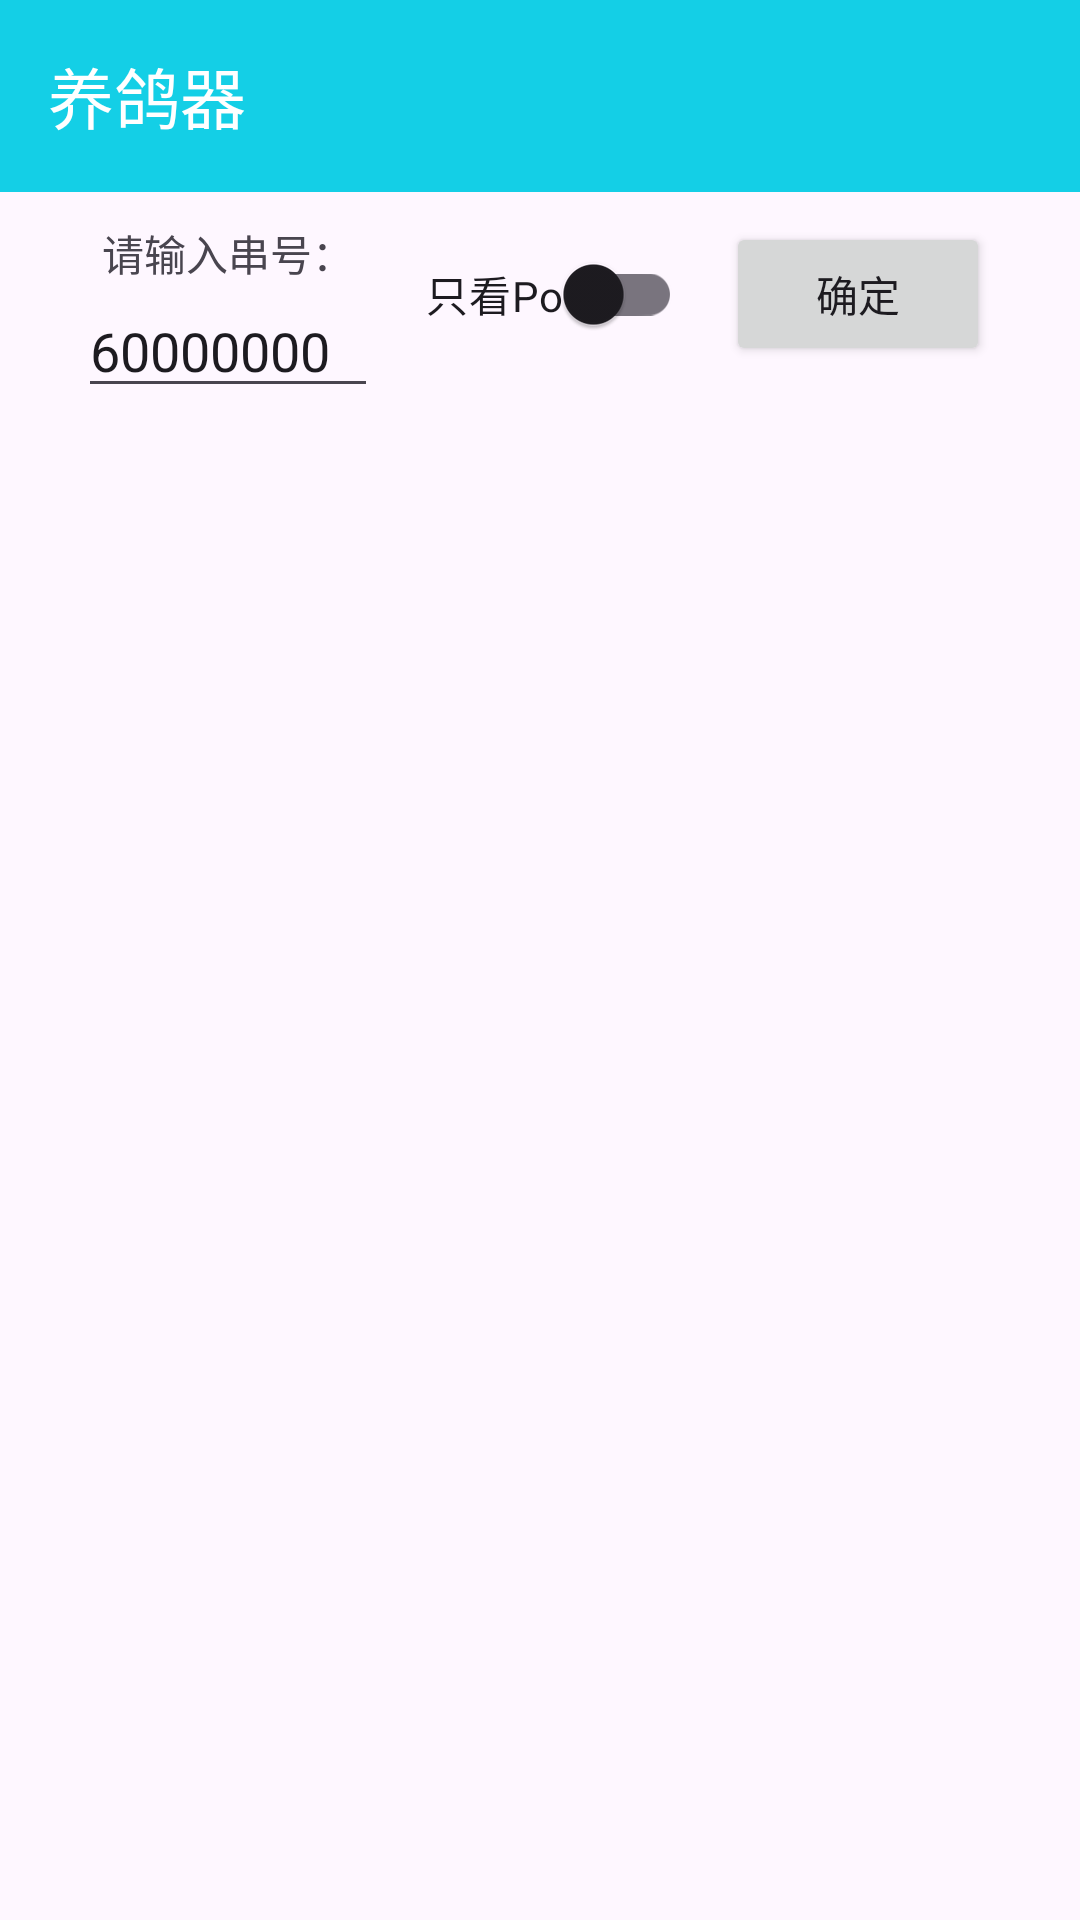

The Android layout XML behind this screen, and the referenced resources:
<!-- AndroidManifest.xml: application theme Theme.Xdygq3 -->
<!-- res/layout/savethread_activity.xml -->
<?xml version="1.0" encoding="utf-8"?>
<androidx.constraintlayout.widget.ConstraintLayout xmlns:android="http://schemas.android.com/apk/res/android"
    xmlns:app="http://schemas.android.com/apk/res-auto"
    android:layout_width="match_parent"
    android:layout_height="match_parent">

    <androidx.appcompat.widget.Toolbar
        android:id="@+id/toolbar_saveThread"
        android:layout_width="0dp"
        android:layout_height="wrap_content"
        android:minHeight="?attr/actionBarSize"
        android:theme="@style/Theme.Xdygq3"
        android:background="?attr/titlePrimary"
        app:title="养鸽器"
        app:titleTextColor="?attr/titleTextColor"
        app:layout_constraintEnd_toEndOf="parent"
        app:layout_constraintStart_toStartOf="parent"
        app:layout_constraintTop_toTopOf="parent" />

    <LinearLayout
        android:id="@+id/Tools"
        android:layout_width="match_parent"
        android:layout_height="wrap_content"
        android:layout_margin="10dp"
        app:layout_constraintTop_toBottomOf="@id/toolbar_saveThread">

        <LinearLayout
            android:layout_width="wrap_content"
            android:orientation="vertical"
            android:layout_marginStart="16dp"
            android:gravity="center"
            android:layout_height="wrap_content">

            <TextView
                android:id="@+id/InputHint"
                android:layout_width="wrap_content"
                android:layout_height="match_parent"
                android:gravity="center_vertical"
                android:text="@string/PleaseInputThreadNumber" />

            <EditText
                android:id="@+id/InputValue"
                android:maxLength="8"
                android:layout_width="wrap_content"
                android:layout_height="wrap_content"
                android:inputType="number"
                android:maxWidth="100dp"
                android:minWidth="100dp"
                android:text="60000000" />

        </LinearLayout>

        <com.google.android.material.switchmaterial.SwitchMaterial
            android:id="@+id/OnlyPo"
            android:layout_width="wrap_content"
            android:layout_height="wrap_content"
            android:layout_marginStart="16dp"
            android:text="只看Po" />

        <LinearLayout
            android:layout_width="match_parent"
            android:layout_height="wrap_content"
            android:layout_marginEnd="20dp"
            android:gravity="end">

            <Button
                android:id="@+id/InputButton"
                android:layout_width="wrap_content"
                android:layout_height="wrap_content"
                android:gravity="center"
                android:text="确定" />
        </LinearLayout>
    </LinearLayout>

    <androidx.recyclerview.widget.RecyclerView
        android:id="@+id/RecyclerTools"
        android:layout_width="match_parent"
        android:layout_height="0dp"
        android:scrollbars="vertical"
        app:layout_constraintBottom_toBottomOf="parent"
        app:layout_constraintTop_toBottomOf="@id/Tools" />
</androidx.constraintlayout.widget.ConstraintLayout>
<!-- resources referenced by this layout -->
<resources>
  <string name="PleaseInputThreadNumber">请输入串号：</string>
  <style name="Theme.Xdygq3" parent="Base.Theme.Xdygq3" />
  <style name="Base.Theme.Xdygq3" parent="Theme.Material3.Light.NoActionBar">
          <item name="colorPrimary">@color/my_light_primary</item>
          <item name="titlePrimary">@color/my_light_primary_text_background</item>
          <item name="titleTextColor">@color/my_light_primary_text</item>
      </style>
  <color name="my_light_primary">#38A1E6</color>
  <color name="my_light_primary_text_background">#14CFE6</color>
  <color name="my_light_primary_text">#FFFFFF</color>
</resources>
